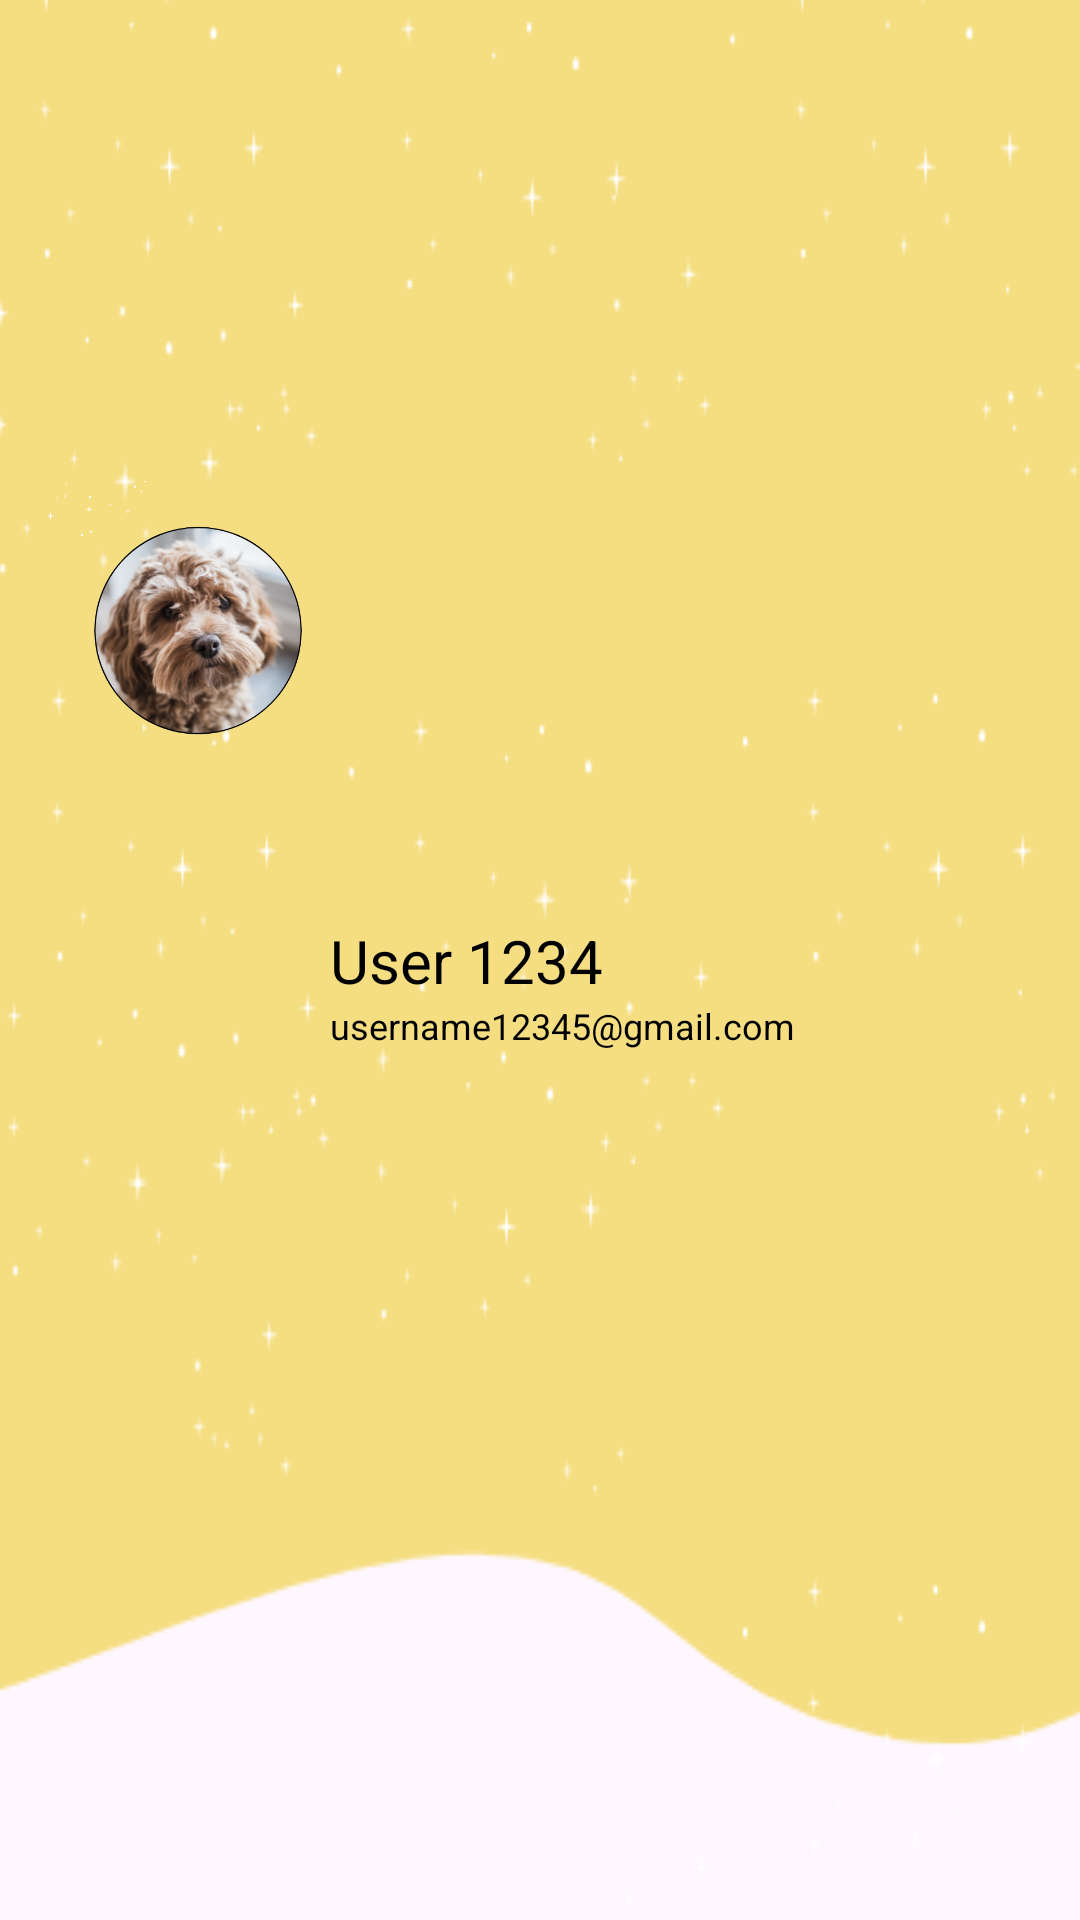

Produce the Android XML layout that renders to this screen, including the resource entries it uses.
<!-- AndroidManifest.xml: application theme Theme.PetsLane -->
<!-- res/layout/nav_header.xml -->
<androidx.constraintlayout.widget.ConstraintLayout xmlns:android="http://schemas.android.com/apk/res/android"
    xmlns:app="http://schemas.android.com/apk/res-auto"
    android:orientation="vertical"
    android:layout_width="match_parent"
    android:layout_height="165dp"
    android:layout_gravity="top"
    android:padding="16dp"
    android:background="@drawable/bg1"
    android:theme="@style/ThemeOverlay.AppCompat.Dark">

    <TextView
        android:id="@+id/username"
        android:layout_width="wrap_content"
        android:layout_height="wrap_content"
        android:contentDescription="@string/username"
        android:importantForAccessibility="yes"
        android:text="@string/user_1234"
        android:textColor="@color/black"
        android:textSize="20sp"
        app:layout_constraintBottom_toBottomOf="parent"
        app:layout_constraintEnd_toEndOf="parent"
        app:layout_constraintHorizontal_bias="0.0"
        app:layout_constraintStart_toEndOf="@+id/profilepic"
        app:layout_constraintTop_toTopOf="parent" />

    <TextView
        android:id="@+id/usermail"
        android:layout_width="wrap_content"
        android:layout_height="wrap_content"
        android:importantForAccessibility="yes"
        android:text="@string/username12345_gmail_com"
        android:textColor="@color/black"
        android:textSize="12sp"
        app:layout_constraintBottom_toBottomOf="parent"
        app:layout_constraintStart_toEndOf="@+id/profilepic"
        app:layout_constraintTop_toBottomOf="@+id/username"
        app:layout_constraintVertical_bias="0.0" />

    <ImageView
        android:id="@+id/profilepic"
        android:layout_width="94dp"
        android:layout_height="107dp"
        android:contentDescription="@string/user_profile_picture"
        app:layout_constraintBottom_toBottomOf="parent"
        app:layout_constraintStart_toStartOf="parent"
        app:layout_constraintTop_toTopOf="parent"
        app:layout_constraintVertical_bias="0.275"
        app:srcCompat="@drawable/profilepic" />


</androidx.constraintlayout.widget.ConstraintLayout>
<!-- resources referenced by this layout -->
<resources>
  <!-- drawable bg1: png bitmap (drawable, 15688 bytes) -->
  <!-- drawable profilepic: png bitmap (drawable, 180404 bytes) -->
  <string name="user_1234">User 1234</string>
  <string name="user_profile_picture">user profile picture</string>
  <string name="username">Username</string>
  <string name="username12345_gmail_com">username12345@gmail.com</string>
  <style name="Theme.PetsLane" parent="Base.Theme.PetsLane" />
  <style name="Base.Theme.PetsLane" parent="Theme.Material3.DayNight.NoActionBar">
          
          
      </style>
  <!-- not gathered from this repository: default colours our renderer supplied (Android Studio template values) -->
  <color name="black">#FF000000</color>
</resources>
